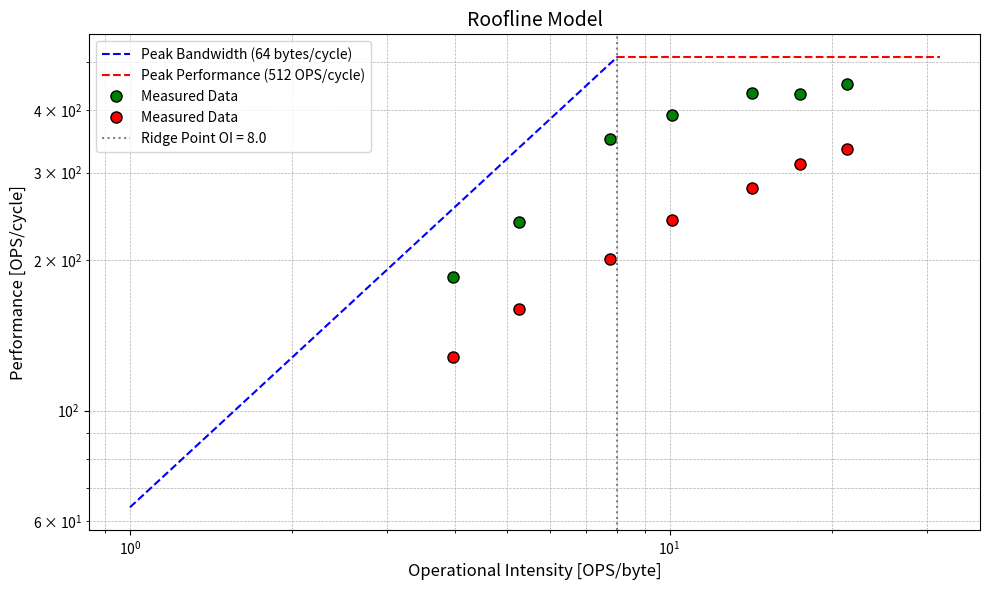

Reproduce this figure in Python.
import matplotlib.pyplot as plt
import numpy as np

# Data from the table
ai_tile = np.array([21.3333, 17.4545, 14.2222, 10.1053, 7.75758, 5.26027, 3.96899])
performance = np.array([452.372, 431.352, 434.016, 390.701, 350.647, 239.046, 185.079])

# Data from the new table
ai_tile_unopt = np.array([21.3333, 17.4545, 14.2222, 10.1053, 7.75758, 5.26027, 3.96899])
performance_unopt = np.array([334.003, 312.599, 279.955, 241.288, 201.802, 160.171, 127.972])

# Peak performance and bandwidth
peak_performance = 512  # OPS/cycle
peak_bandwidth = 64     # bytes/cycle

# Compute the ridge point (Operational Intensity where performance transitions)
oi_ridge = peak_performance / peak_bandwidth  # OI at the ridge point

# Create Operational Intensity values for the bandwidth-limited region
oi_bw = np.logspace(0, np.log10(oi_ridge), 100)
perf_bw = peak_bandwidth * oi_bw

# Create Operational Intensity values for the compute-limited region
oi_compute = np.logspace(np.log10(oi_ridge), 1.5, 100)
perf_compute = np.full_like(oi_compute, peak_performance)

# Plotting
plt.figure(figsize=(10, 6))

# Plot the peak bandwidth line (memory-bound region)
plt.loglog(oi_bw, perf_bw, label='Peak Bandwidth (64 bytes/cycle)', linestyle='--', color='blue')

# Plot the peak performance line (compute-bound region)
plt.loglog(oi_compute, perf_compute, label='Peak Performance (512 OPS/cycle)', linestyle='--', color='red')

# Plot the measured data points
plt.loglog(ai_tile, performance, 'o', label='Measured Data', markersize=8,
           markerfacecolor='green', markeredgecolor='black')


plt.loglog(ai_tile_unopt, performance_unopt, 'o', label='Measured Data', markersize=8,
           markerfacecolor='red', markeredgecolor='black')

# Labels and title
plt.xlabel('Operational Intensity [OPS/byte]', fontsize=12)
plt.ylabel('Performance [OPS/cycle]', fontsize=12)
plt.title('Roofline Model', fontsize=14)

# Annotate the ridge point
plt.axvline(x=oi_ridge, color='gray', linestyle=':', label=f'Ridge Point OI = {oi_ridge}')

# Set grid, legend, and layout
plt.grid(True, which="both", linestyle='--', linewidth=0.5)
plt.legend(fontsize=10)
plt.tight_layout()

# Display the plot
plt.savefig('roofline.png')
